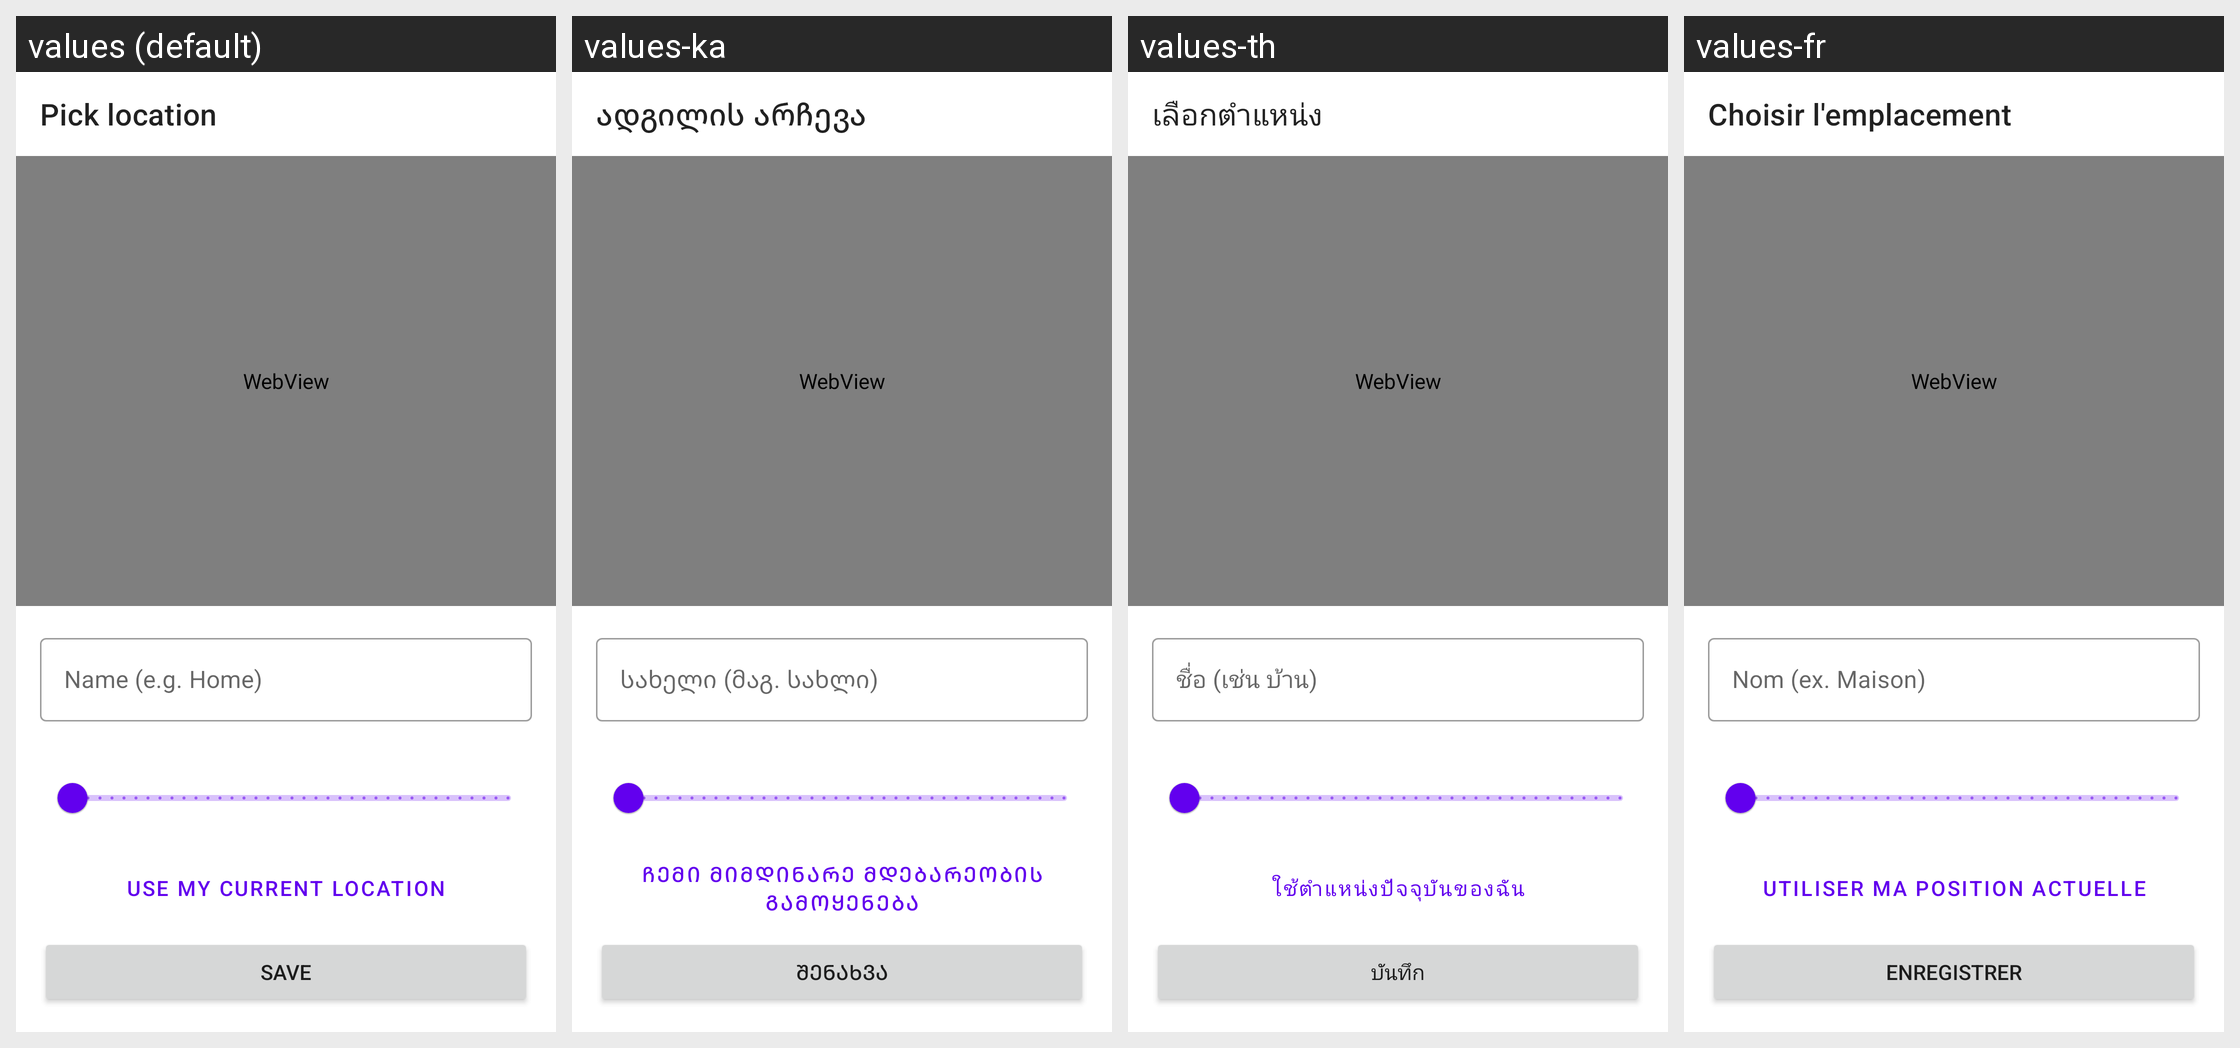

Locale-by-locale string values for the Android screen shown in this grid:
Android screen res/layout/fragment_map_picker.xml rendered under 4 locales, left to right: values (default), values-ka, values-th, values-fr. Device: Nexus 5 (rendered at 1080×1920; each locale shown at half size, 540×960, under a caption strip naming it); theme Theme.MaterialComponents.DayNight.NoActionBar.
Other locales in the repository, not shown: values-ar, values-cs, values-de, values-es, values-es-rES, values-hi, values-hu, values-in, values-it, values-ja, values-ko, values-nl, values-pl, values-pt-rBR, values-pt-rPT, values-ro, values-ru, values-tr, values-uk, values-vi, values-zh-rCN, values-zh-rTW.
Strings drawn on this screen, with the default value and each locale's value (text and hints the layout hard-codes, and strings that could not be matched under every locale, appear in the picture but are not listed):

geofence_pick_location
  values: Pick location
  values-ka: ადგილის არჩევა
  values-th: เลือกตำแหน่ง
  values-fr: Choisir l'emplacement

geofence_name_hint
  values: Name (e.g. Home)
  values-ka: სახელი (მაგ. სახლი)
  values-th: ชื่อ (เช่น บ้าน)
  values-fr: Nom (ex. Maison)

geofence_use_gps
  values: Use my current location
  values-ka: ჩემი მიმდინარე მდებარეობის გამოყენება
  values-th: ใช้ตำแหน่งปัจจุบันของฉัน
  values-fr: Utiliser ma position actuelle

save
  values: Save
  values-ka: შენახვა
  values-th: บันทึก
  values-fr: Enregistrer
